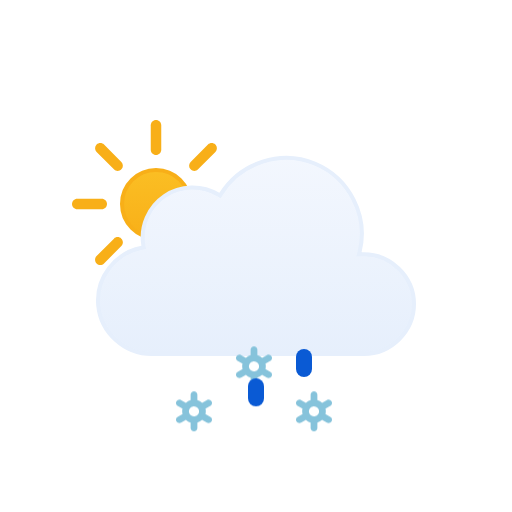
t = 0.00 s
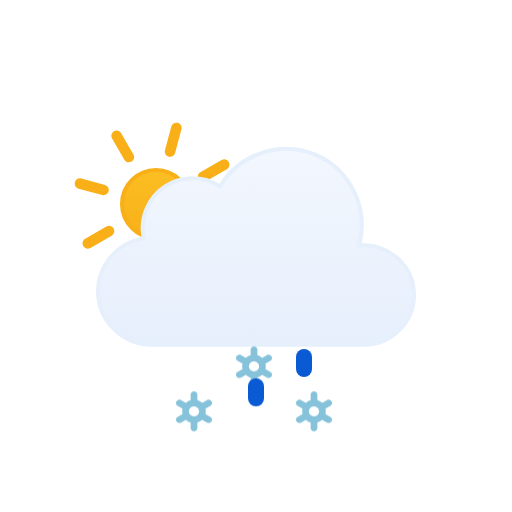
t = 1.00 s
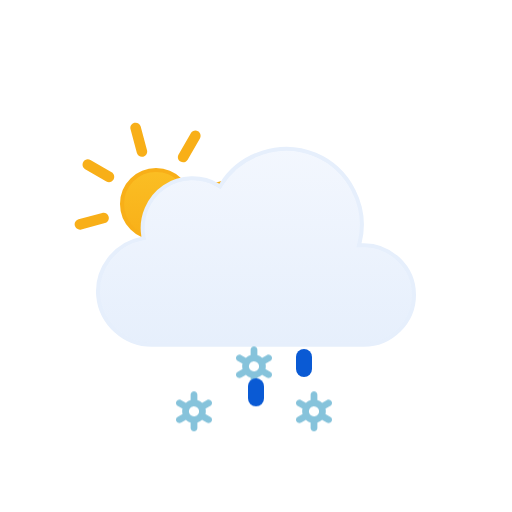
t = 2.00 s
t = 3.00 s: frame unchanged from t = 0.00 s, image omitted
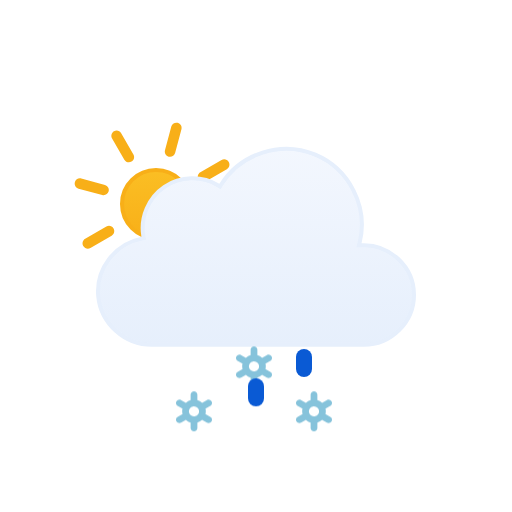
t = 4.00 s
t = 5.00 s: frame unchanged from t = 2.00 s, image omitted

The animated SVG that drew these frames (rendered in a browser with its animation timeline set to each time). Animation: 2 SMIL elements (animateTransform=2), 6 CSS @keyframes rules; one cycle of 6.00 s, repeats indefinitely.

<svg xmlns="http://www.w3.org/2000/svg" viewBox="0 0 128 128" fill="none">
<style>
@keyframes k0 { 0% { transform: translate(0px, 13.8327px); opacity: 1 } 5% { transform: translate(0px, 15.2965px); opacity: 1 } 7.5% { transform: translate(0px, 16.0284px); opacity: 0.8333 } 20% { transform: translate(0px, 20px); opacity: 0 } 20.1% { transform: translate(0px, 0px); opacity: 0.0067 } 32.5% { transform: translate(0px, 0.5197px); opacity: 0.8333 } 35% { transform: translate(0px, 0.7896px); opacity: 1 } 45% { transform: translate(0px, 1.8693px); opacity: 1 } 57.5% { transform: translate(0px, 3.8404px); opacity: 1 } 70% { transform: translate(0px, 6.3071px); opacity: 1 } 82.5% { transform: translate(0px, 9.1893px); opacity: 1 } 95% { transform: translate(0px, 12.4372px); opacity: 1 } 100% { transform: translate(0px, 13.8327px); opacity: 1 } }
.k0 { animation: k0 1s linear infinite }
@keyframes k1 { 0% { transform: translate(0px, 2.5915px); opacity: 1 } 7.5% { transform: translate(0px, 3.8404px); opacity: 1 } 20% { transform: translate(0px, 6.3071px); opacity: 1 } 32.5% { transform: translate(0px, 9.1893px); opacity: 1 } 45% { transform: translate(0px, 12.4372px); opacity: 1 } 55% { transform: translate(0px, 15.3102px); opacity: 1 } 57.5% { transform: translate(0px, 16.0284px); opacity: 0.8333 } 70% { transform: translate(0px, 20px); opacity: 0 } 70.1% { transform: translate(0px, 0px); opacity: 0.0067 } 82.5% { transform: translate(0px, 0.5197px); opacity: 0.8333 } 85% { transform: translate(0px, 0.7896px); opacity: 1 } 95% { transform: translate(0px, 1.8693px); opacity: 1 } 100% { transform: translate(0px, 2.5915px); opacity: 1 } }
.k1 { animation: k1 1s linear infinite }
@keyframes k2 { 0% { transform: translate(0px, 13.8327px); opacity: 1 } 5% { transform: translate(0px, 15.2965px); opacity: 1 } 7.5% { transform: translate(0px, 16.0284px); opacity: 0.8333 } 20% { transform: translate(0px, 20px); opacity: 0 } 20.1% { transform: translate(0px, 0px); opacity: 0.0067 } 32.5% { transform: translate(0px, 0.5197px); opacity: 0.8333 } 35% { transform: translate(0px, 0.7896px); opacity: 1 } 45% { transform: translate(0px, 1.8693px); opacity: 1 } 57.5% { transform: translate(0px, 3.8404px); opacity: 1 } 70% { transform: translate(0px, 6.3071px); opacity: 1 } 82.5% { transform: translate(0px, 9.1893px); opacity: 1 } 95% { transform: translate(0px, 12.4372px); opacity: 1 } 100% { transform: translate(0px, 13.8327px); opacity: 1 } }
.k2 { animation: k2 1s linear infinite }
@keyframes k3 { 0% { transform: translate(0px, 0px); opacity: 0 } 12.5% { transform: translate(0px, 0.5197px); opacity: 0.8333 } 15% { transform: translate(0px, 0.7896px); opacity: 1 } 25% { transform: translate(0px, 1.8693px); opacity: 1 } 37.5% { transform: translate(0px, 3.8404px); opacity: 1 } 50% { transform: translate(0px, 6.3071px); opacity: 1 } 62.5% { transform: translate(0px, 9.1893px); opacity: 1 } 75% { transform: translate(0px, 12.4372px); opacity: 1 } 85% { transform: translate(0px, 15.3102px); opacity: 1 } 87.5% { transform: translate(0px, 16.0284px); opacity: 0.8333 } 100% { transform: translate(0px, 0px); opacity: 0 } }
.k3 { animation: k3 1s linear infinite }
@keyframes k4 { 0% { transform: translate(0px, 8.5824px); opacity: 1 } 2.5% { transform: translate(0px, 9.1893px); opacity: 1 } 15% { transform: translate(0px, 12.4372px); opacity: 1 } 25% { transform: translate(0px, 15.3102px); opacity: 1 } 27.5% { transform: translate(0px, 16.0284px); opacity: 0.8333 } 40% { transform: translate(0px, 20px); opacity: 0 } 40.1% { transform: translate(0px, 0px); opacity: 0.0067 } 52.5% { transform: translate(0px, 0.5197px); opacity: 0.8333 } 55% { transform: translate(0px, 0.7896px); opacity: 1 } 65% { transform: translate(0px, 1.8693px); opacity: 1 } 77.5% { transform: translate(0px, 3.8404px); opacity: 1 } 90% { transform: translate(0px, 6.3071px); opacity: 1 } 100% { transform: translate(0px, 8.5824px); opacity: 1 } }
.k4 { animation: k4 1s linear infinite }
@keyframes k5 { 0% { transform: translate(0px, 1.2456px); opacity: 1 } 5% { transform: translate(0px, 1.8693px); opacity: 1 } 17.5% { transform: translate(0px, 3.8404px); opacity: 1 } 30% { transform: translate(0px, 6.3071px); opacity: 1 } 42.5% { transform: translate(0px, 9.1893px); opacity: 1 } 55% { transform: translate(0px, 12.4372px); opacity: 1 } 65% { transform: translate(0px, 15.3102px); opacity: 1 } 67.5% { transform: translate(0px, 16.0284px); opacity: 0.8333 } 80% { transform: translate(0px, 20px); opacity: 0 } 80.1% { transform: translate(0px, 0px); opacity: 0.0067 } 92.5% { transform: translate(0px, 0.5197px); opacity: 0.8333 } 95% { transform: translate(0px, 0.7617px); opacity: 1 } 100% { transform: translate(0px, 1.2456px); opacity: 1 } }
.k5 { animation: k5 1s linear infinite }
</style><g id="partly-cloudy-day-sleet" clip-path="url(#clip0_1858_9093)">
<g id="Sky">
<g id="Sun">
<circle id="Core" cx="39" cy="51" r="8.5" fill="url(#paint0_linear_1858_9093)" stroke="#F8AF18" />
<g id="Rays">
<path d="M37.6875 31.3125C37.6875 30.5876 38.2751 30 39 30C39.7249 30 40.3125 30.5876 40.3125 31.3125V37.4375C40.3125 38.1624 39.7249 38.75 39 38.75C38.2751 38.75 37.6875 38.1624 37.6875 37.4375V31.3125Z" fill="#F8AF18" />
<path d="M51.9931 36.1508C52.5056 35.6382 53.3367 35.6382 53.8492 36.1508C54.3618 36.6633 54.3618 37.4943 53.8492 38.0069L49.5182 42.3379C49.0056 42.8505 48.1746 42.8505 47.6621 42.3379C47.1495 41.8254 47.1495 40.9944 47.6621 40.4818L51.9931 36.1508Z" fill="#F8AF18" />
<path d="M58.6875 49.6875C59.4124 49.6875 60 50.2751 60 51C60 51.7249 59.4124 52.3125 58.6875 52.3125H52.5625C51.8376 52.3125 51.25 51.7249 51.25 51C51.25 50.2751 51.8376 49.6875 52.5625 49.6875H58.6875Z" fill="#F8AF18" />
<path d="M53.8492 63.9931C54.3618 64.5057 54.3618 65.3367 53.8492 65.8492C53.3367 66.3618 52.5056 66.3618 51.9931 65.8492L47.6621 61.5182C47.1495 61.0057 47.1495 60.1746 47.6621 59.6621C48.1746 59.1495 49.0057 59.1495 49.5182 59.6621L53.8492 63.9931Z" fill="#F8AF18" />
<path d="M37.6875 64.5625C37.6875 63.8376 38.2751 63.25 39 63.25C39.7249 63.25 40.3125 63.8376 40.3125 64.5625V70.6875C40.3125 71.4124 39.7249 72 39 72C38.2751 72 37.6875 71.4124 37.6875 70.6875V64.5625Z" fill="#F8AF18" />
<path d="M28.4818 59.6621C28.9943 59.1495 29.8254 59.1495 30.3379 59.6621C30.8505 60.1746 30.8505 61.0056 30.3379 61.5182L26.0069 65.8492C25.4943 66.3618 24.6633 66.3618 24.1508 65.8492C23.6382 65.3367 23.6382 64.5056 24.1508 63.9931L28.4818 59.6621Z" fill="#F8AF18" />
<path d="M25.4375 49.6875C26.1624 49.6875 26.75 50.2751 26.75 51C26.75 51.7249 26.1624 52.3125 25.4375 52.3125H19.3125C18.5876 52.3125 18 51.7249 18 51C18 50.2751 18.5876 49.6875 19.3125 49.6875H25.4375Z" fill="#F8AF18" />
<path d="M30.3379 40.4818C30.8505 40.9944 30.8505 41.8254 30.3379 42.3379C29.8254 42.8505 28.9944 42.8505 28.4818 42.3379L24.1508 38.0069C23.6382 37.4944 23.6382 36.6633 24.1508 36.1508C24.6633 35.6382 25.4944 35.6382 26.0069 36.1508L30.3379 40.4818Z" fill="#F8AF18" />
<animateTransform attributeName="transform" type="rotate" values="0 39.0 51.0;360 39.0 51.0" dur="6s" begin="0s" repeatCount="indefinite" /></g>
</g>
<g id="Clouds">
<g id="Cloud">
<path id="Cloud_2" d="M55.2623 48.4746C60.1227 40.6111 70.2975 37.38 78.8151 40.9434C87.3214 44.5023 92.138 54.0026 89.903 62.9648L89.7418 63.6143L90.4108 63.585C97.4203 63.2791 103.5 68.9917 103.5 76.0283C103.5 82.8395 97.7717 88.4997 90.9772 88.5H37.9537C31.1275 88.5018 25.2029 83.1709 24.5592 76.3604C23.9158 69.5518 28.7369 63.2124 35.443 61.9453L35.9264 61.8535L35.8424 61.3691C35.0256 56.6239 37.1258 51.7168 41.1051 49.0127C45.0951 46.3014 50.4459 46.1537 54.5797 48.6396L55.0026 48.8945L55.2623 48.4746Z" fill="url(#paint1_linear_1858_9093)" stroke="#E6EFFC" stroke-miterlimit="10" />
</g>
<animateTransform attributeName="transform" type="translate" values="0 0;0 -0.0933;0 -0.3875;0 -0.8783;0 -1.5;0 -2.1217;0 -2.6125;0 -2.9067;0 -3;0 -2.9067;0 -2.6125;0 -2.1217;0 -1.5;0 -0.8783;0 -0.3875;0 -0.0933;0 0" dur="3s" repeatCount="indefinite" calcMode="linear" /></g>
</g>
<g id="Precipitation">
<g id="Snowflakes">
<path id="Snowflake 1" d="M52.5781 90.366L51.3735 89.6775C51.4794 89.2326 51.4786 88.7687 51.3708 88.3241L52.5781 87.6345C52.6738 87.5805 52.7577 87.5079 52.8252 87.421C52.8926 87.3342 52.9423 87.2347 52.9711 87.1284C52.9998 87.0221 53.0071 86.9112 52.9926 86.802C52.9782 86.6928 52.9422 86.5876 52.8868 86.4926C52.7732 86.2998 52.5886 86.1597 52.3728 86.1025C52.157 86.0452 51.9276 86.0754 51.7339 86.1866L50.5278 86.8763C50.1931 86.5586 49.7868 86.3264 49.3437 86.1995V84.8202C49.3368 84.6003 49.245 84.3918 49.0875 84.2387C48.93 84.0856 48.7192 84 48.4998 84C48.2805 84 48.0699 84.0856 47.9124 84.2387C47.7548 84.3918 47.6628 84.6003 47.656 84.8202V86.1995C47.214 86.3289 46.8081 86.5598 46.4706 86.874L45.2662 86.1853C45.0724 86.0742 44.8428 86.044 44.627 86.1013C44.4113 86.1585 44.2267 86.2986 44.113 86.4913C44.0576 86.5864 44.0217 86.6916 44.0072 86.8007C43.9928 86.9099 44 87.0209 44.0288 87.1271C44.0575 87.2334 44.1072 87.3329 44.1747 87.4198C44.2421 87.5067 44.326 87.5792 44.4217 87.6332L45.6264 88.3216C45.5204 88.7666 45.5213 89.2305 45.629 89.675L44.4217 90.3647C44.326 90.4187 44.2421 90.4912 44.1747 90.5781C44.1072 90.665 44.0575 90.7645 44.0288 90.8708C44 90.9771 43.9928 91.088 44.0072 91.1972C44.0217 91.3063 44.0576 91.4115 44.113 91.5066C44.2267 91.6992 44.4113 91.8392 44.627 91.8965C44.8428 91.9537 45.0724 91.9236 45.2662 91.8126L46.4721 91.1229C46.8063 91.4409 47.2128 91.6726 47.6562 91.7979V93.1798C47.6631 93.3997 47.755 93.6082 47.9126 93.7613C48.0701 93.9144 48.2807 94 48.5 94C48.7194 94 48.9302 93.9144 49.0877 93.7613C49.2452 93.6082 49.337 93.3997 49.3439 93.1798V91.7975C49.7853 91.6683 50.1907 91.4378 50.5278 91.1242L51.7341 91.8138C51.9278 91.9248 52.1573 91.955 52.373 91.8977C52.5888 91.8405 52.7733 91.7005 52.887 91.5079C52.9424 91.4128 52.9784 91.3076 52.9928 91.1984C53.0073 91.0892 52.9998 90.9783 52.9711 90.872C52.9423 90.7657 52.8929 90.6662 52.8254 90.5793C52.7579 90.4925 52.6738 90.4199 52.5781 90.366ZM47.8664 90.0861C47.7229 90.005 47.5968 89.8961 47.4956 89.7657C47.3944 89.6353 47.3202 89.486 47.2771 89.3266C47.2339 89.1671 47.2228 89.0007 47.2443 88.8369C47.2658 88.6731 47.3197 88.5152 47.4026 88.3724C47.5735 88.084 47.8503 87.8743 48.1736 87.7883C48.497 87.7023 48.8411 87.747 49.1321 87.9126C49.2756 87.9938 49.4016 88.1027 49.5028 88.2331C49.604 88.3635 49.6782 88.5127 49.7214 88.6722C49.7645 88.8316 49.7757 88.9981 49.7541 89.1619C49.7326 89.3257 49.6787 89.4836 49.5958 89.6263C49.425 89.9149 49.1482 90.1247 48.8248 90.2108C48.5014 90.2969 48.1574 90.2523 47.8664 90.0867V90.0861Z" fill="#86C3DB" opacity="0" class="k0" />
<path id="Snowflake 2" d="M67.5781 90.366L66.3735 89.6775C66.4794 89.2326 66.4786 88.7687 66.3708 88.3241L67.5781 87.6345C67.6738 87.5805 67.7577 87.5079 67.8252 87.421C67.8926 87.3342 67.9423 87.2347 67.9711 87.1284C67.9998 87.0221 68.0071 86.9112 67.9926 86.802C67.9782 86.6928 67.9422 86.5876 67.8868 86.4926C67.7732 86.2998 67.5886 86.1597 67.3728 86.1025C67.157 86.0452 66.9276 86.0754 66.7339 86.1866L65.5278 86.8763C65.1931 86.5586 64.7868 86.3264 64.3437 86.1995V84.8202C64.3368 84.6003 64.245 84.3918 64.0875 84.2387C63.93 84.0856 63.7192 84 63.4998 84C63.2805 84 63.0699 84.0856 62.9124 84.2387C62.7548 84.3918 62.6628 84.6003 62.656 84.8202V86.1995C62.214 86.3289 61.8081 86.5598 61.4706 86.874L60.2662 86.1853C60.0724 86.0742 59.8428 86.044 59.627 86.1013C59.4113 86.1585 59.2267 86.2986 59.113 86.4913C59.0576 86.5864 59.0217 86.6916 59.0072 86.8007C58.9928 86.9099 59 87.0209 59.0288 87.1271C59.0575 87.2334 59.1072 87.3329 59.1747 87.4198C59.2421 87.5067 59.326 87.5792 59.4217 87.6332L60.6264 88.3216C60.5204 88.7666 60.5213 89.2305 60.629 89.675L59.4217 90.3647C59.326 90.4187 59.2421 90.4912 59.1747 90.5781C59.1072 90.665 59.0575 90.7645 59.0288 90.8708C59 90.9771 58.9928 91.088 59.0072 91.1972C59.0217 91.3063 59.0576 91.4115 59.113 91.5066C59.2267 91.6992 59.4113 91.8392 59.627 91.8965C59.8428 91.9537 60.0724 91.9236 60.2662 91.8126L61.4721 91.1229C61.8063 91.4409 62.2128 91.6726 62.6562 91.7979V93.1798C62.6631 93.3997 62.755 93.6082 62.9126 93.7613C63.0701 93.9144 63.2807 94 63.5 94C63.7194 94 63.9302 93.9144 64.0877 93.7613C64.2452 93.6082 64.337 93.3997 64.3439 93.1798V91.7975C64.7853 91.6683 65.1907 91.4378 65.5278 91.1242L66.7341 91.8138C66.9278 91.9248 67.1573 91.955 67.373 91.8977C67.5888 91.8405 67.7733 91.7005 67.887 91.5079C67.9424 91.4128 67.9784 91.3076 67.9928 91.1984C68.0073 91.0892 67.9998 90.9783 67.9711 90.872C67.9423 90.7657 67.8929 90.6662 67.8254 90.5793C67.7579 90.4925 67.6738 90.4199 67.5781 90.366ZM62.8664 90.0861C62.7229 90.005 62.5968 89.8961 62.4956 89.7657C62.3944 89.6353 62.3202 89.486 62.2771 89.3266C62.2339 89.1671 62.2228 89.0007 62.2443 88.8369C62.2658 88.6731 62.3197 88.5152 62.4026 88.3724C62.5735 88.084 62.8503 87.8743 63.1736 87.7883C63.497 87.7023 63.8411 87.747 64.1321 87.9126C64.2756 87.9938 64.4016 88.1027 64.5028 88.2331C64.604 88.3635 64.6782 88.5127 64.7214 88.6722C64.7645 88.8316 64.7757 88.9981 64.7541 89.1619C64.7326 89.3257 64.6787 89.4836 64.5958 89.6263C64.425 89.9149 64.1482 90.1247 63.8248 90.2108C63.5014 90.2969 63.1574 90.2523 62.8664 90.0867V90.0861Z" fill="#86C3DB" opacity="0" class="k1" />
<path id="Snowflake 3" d="M82.5781 90.366L81.3735 89.6775C81.4794 89.2326 81.4786 88.7687 81.3708 88.3241L82.5781 87.6345C82.6738 87.5805 82.7577 87.5079 82.8252 87.421C82.8926 87.3342 82.9423 87.2347 82.9711 87.1284C82.9998 87.0221 83.0071 86.9112 82.9926 86.802C82.9782 86.6928 82.9422 86.5876 82.8868 86.4926C82.7732 86.2998 82.5886 86.1597 82.3728 86.1025C82.157 86.0452 81.9276 86.0754 81.7339 86.1866L80.5278 86.8763C80.1931 86.5586 79.7868 86.3264 79.3437 86.1995V84.8202C79.3368 84.6003 79.245 84.3918 79.0875 84.2387C78.93 84.0856 78.7192 84 78.4998 84C78.2805 84 78.0699 84.0856 77.9124 84.2387C77.7548 84.3918 77.6628 84.6003 77.656 84.8202V86.1995C77.214 86.3289 76.8081 86.5598 76.4706 86.874L75.2662 86.1853C75.0724 86.0742 74.8428 86.044 74.627 86.1013C74.4113 86.1585 74.2267 86.2986 74.113 86.4913C74.0576 86.5864 74.0217 86.6916 74.0072 86.8007C73.9928 86.9099 74 87.0209 74.0288 87.1271C74.0575 87.2334 74.1072 87.3329 74.1747 87.4198C74.2421 87.5067 74.326 87.5792 74.4217 87.6332L75.6264 88.3216C75.5204 88.7666 75.5213 89.2305 75.629 89.675L74.4217 90.3647C74.326 90.4187 74.2421 90.4912 74.1747 90.5781C74.1072 90.665 74.0575 90.7645 74.0288 90.8708C74 90.9771 73.9928 91.088 74.0072 91.1972C74.0217 91.3063 74.0576 91.4115 74.113 91.5066C74.2267 91.6992 74.4113 91.8392 74.627 91.8965C74.8428 91.9537 75.0724 91.9236 75.2662 91.8126L76.4721 91.1229C76.8063 91.4409 77.2128 91.6726 77.6562 91.7979V93.1798C77.6631 93.3997 77.755 93.6082 77.9126 93.7613C78.0701 93.9144 78.2807 94 78.5 94C78.7194 94 78.9302 93.9144 79.0877 93.7613C79.2452 93.6082 79.337 93.3997 79.3439 93.1798V91.7975C79.7853 91.6683 80.1907 91.4378 80.5278 91.1242L81.7341 91.8138C81.9278 91.9248 82.1573 91.955 82.373 91.8977C82.5888 91.8405 82.7733 91.7005 82.887 91.5079C82.9424 91.4128 82.9784 91.3076 82.9928 91.1984C83.0073 91.0892 82.9998 90.9783 82.9711 90.872C82.9423 90.7657 82.8929 90.6662 82.8254 90.5793C82.7579 90.4925 82.6738 90.4199 82.5781 90.366ZM77.8664 90.0861C77.7229 90.005 77.5968 89.8961 77.4956 89.7657C77.3944 89.6353 77.3202 89.486 77.2771 89.3266C77.2339 89.1671 77.2228 89.0007 77.2443 88.8369C77.2658 88.6731 77.3197 88.5152 77.4026 88.3724C77.5735 88.084 77.8503 87.8743 78.1736 87.7883C78.497 87.7023 78.8411 87.747 79.1321 87.9126C79.2756 87.9938 79.4016 88.1027 79.5028 88.2331C79.604 88.3635 79.6782 88.5127 79.7214 88.6722C79.7645 88.8316 79.7757 88.9981 79.7541 89.1619C79.7326 89.3257 79.6787 89.4836 79.5958 89.6263C79.425 89.9149 79.1482 90.1247 78.8248 90.2108C78.5014 90.2969 78.1574 90.2523 77.8664 90.0867V90.0861Z" fill="#86C3DB" opacity="0" class="k2" />
</g>
<g id="Raindrops">
<path id="Raindrop 1" d="M52 88V91" stroke="#0A5AD4" stroke-width="4" stroke-linecap="round" class="k3" />
<path id="Raindrop 2" d="M64 88V91" stroke="#0A5AD4" stroke-width="4" stroke-linecap="round" opacity="0" class="k4" />
<path id="Raindrop 3" d="M76 88V91" stroke="#0A5AD4" stroke-width="4" stroke-linecap="round" opacity="0" class="k5" />
</g>
</g>
</g>
<defs>
<linearGradient id="paint0_linear_1858_9093" x1="39" y1="42" x2="39" y2="60" gradientUnits="userSpaceOnUse">
<stop stop-color="#FBBF24" />
<stop offset="1" stop-color="#F8AF18" />
</linearGradient>
<linearGradient id="paint1_linear_1858_9093" x1="64.0008" y1="39" x2="64.0008" y2="89" gradientUnits="userSpaceOnUse">
<stop stop-color="#F3F7FE" />
<stop offset="1" stop-color="#E6EFFC" />
</linearGradient>
<clipPath id="clip0_1858_9093">
<rect width="128" height="128" fill="white" />
</clipPath>
</defs>
</svg>
